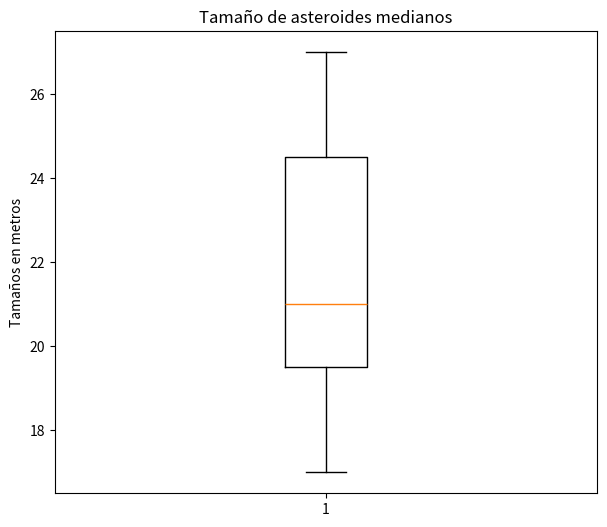

Reproduce this figure in Python.
# =========================================================
# Practicando las graficas en formato de Boxplot.

import matplotlib.pyplot as plt

plt.figure(figsize=[7,6])

tamaños = [20, 23, 19, 27, 26, 17, 21]
plt.boxplot(tamaños)
plt.ylabel("Tamaños en metros")
plt.title("Tamaño de asteroides medianos")
plt.show()

# El mismo codigo de "clase_7.py" pero sin las anomalias.
# =========================================================
